Labelled photos from "Data", an image-classification folder in carranzaevolve/recono. The possible labels are: 19 Crimes, 4 Soles, 4 Soles variant 1, 4 Soles variant 2, 4 Soles variant 3, 4 Soles variant 4, 4 Soles variant 6, Bacardi, Beringer, Bodegas Franco Espanolas, Campo Viejo, Casillero del Diablo, Concha Toro Lambrusco, Concha Toro Reservado, Concha Toro Trio, Cune, Josh, La Cetto, La Redonda, La Redonda variant 2, Martini, Moet and Chandon, Monte Xanic, Pata Negra, Riunite, Robert Mondavi, Sangre de Cristo, Santa Julia, Santa Rita, Siglo, Sol y Nieve, Sutter Home, Trivento, varios variant 1, Vina Maipo, World Table, Yellow Tail, Alma Mora, Andre, Anis Mico, Apothic, Barefoot, Boones, California Valle blanco, California Valle tinto, Caribe Cooler, Caribe Cooler Ultra, Carlo Rossi, Carlo Rossi fruit red, Carlo Rossi red, Carlo Rossi white, Carlo Rossi rosso frescato, Carnivor, Carnivor cabernet sauvignon, Codorniu, Conti licor, Controy licor naranja, Cool Wine, Cool Wine blanco, Cool Wine fruity blanco, Cool Wine fruity rosado, Cool Wine fruity tinto, Cool Wine rosado, Cool Wine tinto, Dark Horse, Dark Horse cabernet, Dark Horse chardonnay, Dark Horse merlot, Dark Horse rose, Don Simon white, Ederra, Ederra crianza, Ederra reserva, Ederra roble, Flamingo licor, Gallo, Gallo Family, Gallo Family cabernet, Gallo Family chardonnay, Gallo Family merlot, Gallo Family vin white, Gato Negro, Ghost, Ghost Pines, Glen Bays, Jarabe Madrilena, JP Chenet, Las Moras, Los Intocables, Los Pasos, Louis Martini, MacMurray pinot noir, Medusa Gomichela, Medusa Ultravioleta, Mirassou, Mora, Rompope Holandes, Ron Antillano, Santa Helena, Santa Helena cabernet, Santa Helena carmenere, Santa Helena chardonnay, Santa Helena gran reserva cabernet, Santa Helena gran vino, Santa Helena gran vino rose, Santa Helena gran vino tinto, Santa Helena reserva merlot, Santa Helena rose, Santa Helena varietal cabernet sauvignon, Santa Helena varietal carmenere, Santa Helena varietal chardonnay, Santa Helena varietal merlot, San Telmo, San Telmo cabernet, San Telmo malbec, San Telmo rosado, Septima, Tarapaca, Tequila Jarana, Tequila Mayorazgo, Tequila Viuda de Romero, Tarapaca gran reserva cabernet, Tarapaca gran reserva carmenere, Tarapaca reserva cabernet, Tarapaca reserva carmenere, Trapiche, Tres Coronas, Vodka Karat.

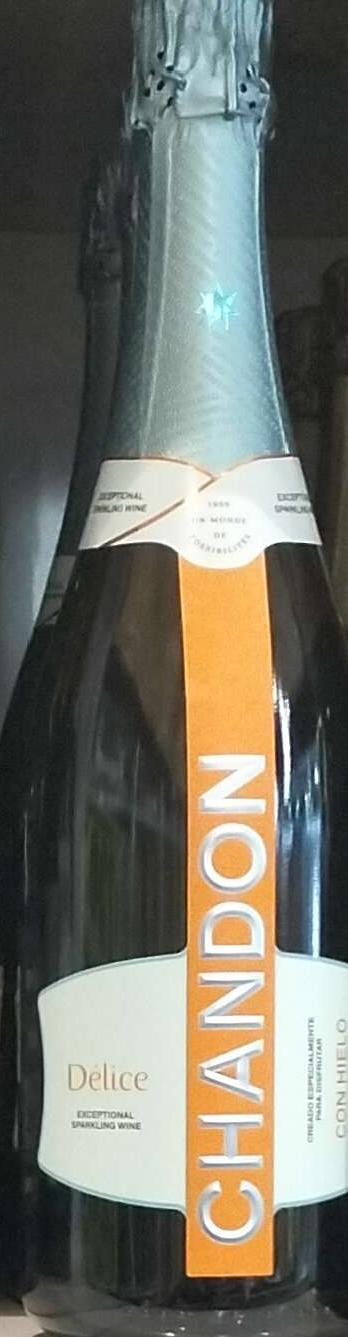
Label: Moet and Chandon

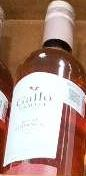
Label: Gallo

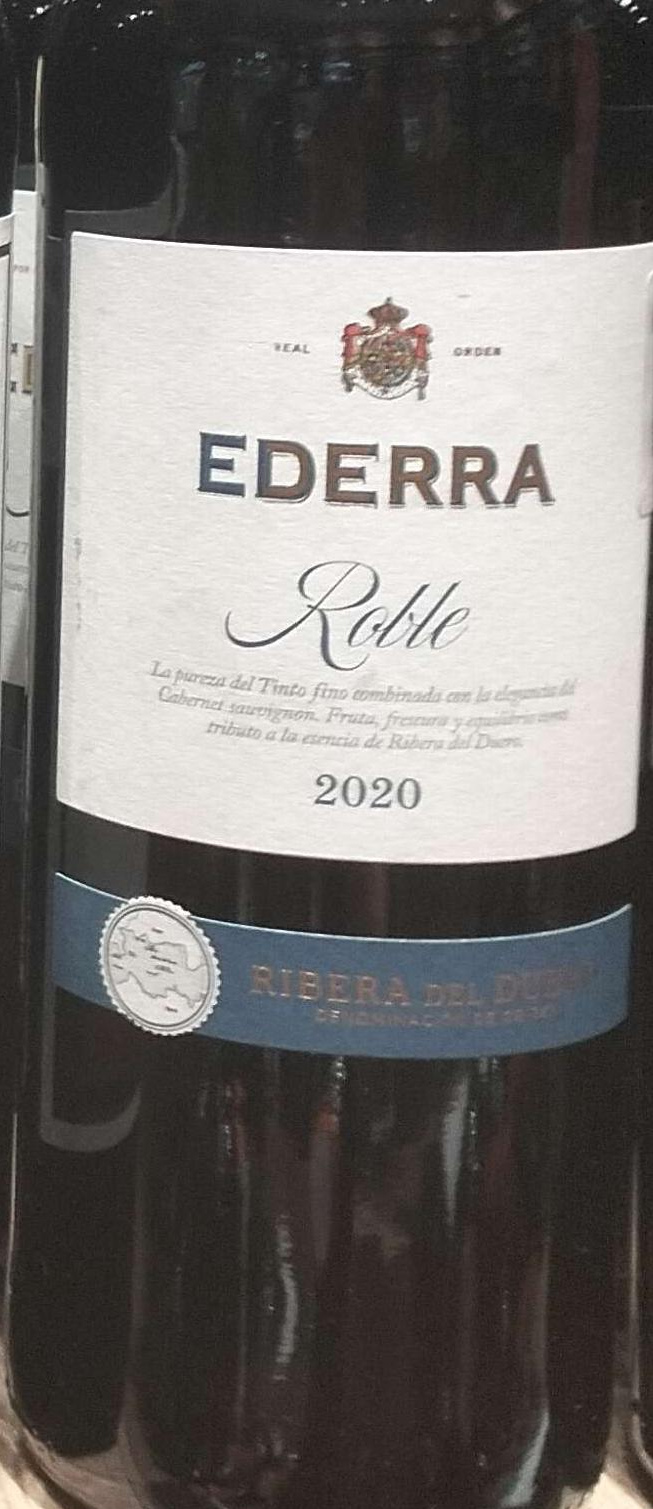
Label: Ederra roble

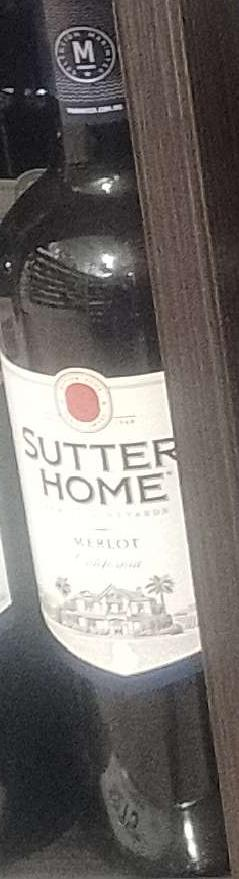
Label: Sutter Home

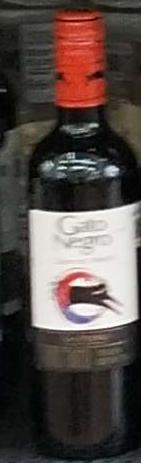
Label: Gato Negro

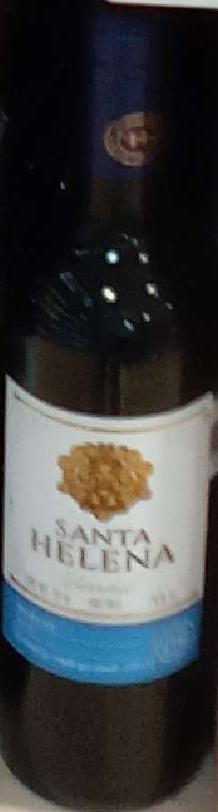
Label: Santa Helena varietal merlot
